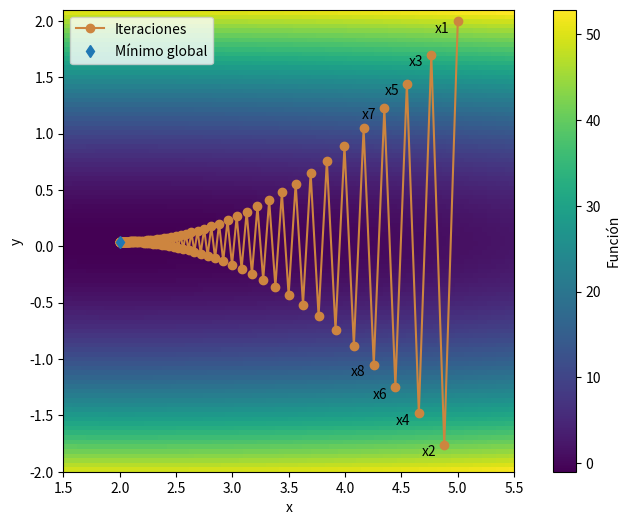

Recreate this plot in Python.
import numpy as np
import matplotlib.pyplot as plt
import math


def my_function(x, y):
    #
    return 0.25*x**2 + 12*y**2-x-y


def fill_map(x, y):
    fun_map = np.empty((x.size, y.size))
    for i in range(x.size):
        for j in range(y.size):
            fun_map[j, i] = my_function(x[i], y[j])
            # if fun_map[j, i] < 1:
            #    print("Coordenadas que se pasan:",
            #          x[i], ",", y[j], ",", fun_map[i, j])
    return fun_map


def df(x, y): return np.array([0.5*x-1,
                               24*y-1])  # Gradient of our function


cur_x_k = 5
cur_y_k = 2  # The algorithm starts at (x,y)=(5,2)
rate = 0.08  # Learning rate
precision = 0.000001  # This tells us when to stop the algorithm
previous_step_size = 1
max_iters = 1000  # maximum number of iterations
iters = 0  # iteration counter


x_pred = []
y_pred = []

while previous_step_size > precision and iters < max_iters:
    x_pred.append(cur_x_k)
    y_pred.append(cur_y_k)
    prev_x_k = cur_x_k  # Store current x value in prev_x
    prev_y_k = cur_y_k
    cur_x_k, cur_y_k = np.array(
        [cur_x_k, cur_y_k]) - rate * df(prev_x_k, prev_y_k)  # Grad descent
    cal_gr_x, cal_gr_y = df(cur_x_k, cur_y_k)
    previous_step_size = math.sqrt((cal_gr_x)**2 +
                                   cal_gr_y**2)  # Change in x
    iters = iters+1  # iteration count
    print("Iteration", iters, "\nX value is (", cur_x_k,
          " ,", cur_y_k, " )")  # Print iterations

print("The local minimum occurs at (", cur_x_k, " ,", cur_y_k, " )")
x_pred = np.array(x_pred)
y_pred = np.array(y_pred)
x = np.linspace(1.5, 5.5, 100)
y = np.linspace(-2, 2.1, 100)
fun_map = fill_map(x, y)
n = ['x1', 'x2', 'x3', 'x4', 'x5', 'x6', 'x7', 'x8']


fig = plt.figure(figsize=(10, 6))
#plt.xticks(np.arange(0, 3.5, 0.5))
ax = fig.add_subplot(xlabel='x', ylabel='y')
im = ax.imshow(fun_map, extent=(
    x[0], x[-1], y[0], y[-1]), origin='lower', cmap=plt.cm.viridis, label="function")
for i, txt in enumerate(n):
    ax.annotate(txt, (x_pred[i]-0.2, y_pred[i]-0.1))

# ax.text(-1, 55, 'Learning rate: ' + str(rate)+'\n Nº iteraciones:' + str(iters), style='italic', bbox={
#        'facecolor': 'green', 'alpha': 0.5})

bar = fig.colorbar(im)
bar.set_label("Función")
#ax.plot(x, y, 'r', label="functi")
ax.plot(x_pred, y_pred, 'o-', color='peru', label="Iteraciones")
ax.plot(2, 1/24, 'd', label='Mínimo global')
plt.autoscale(enable=True, axis='x', tight=True)
ax.legend(loc='upper left')
plt.show()
